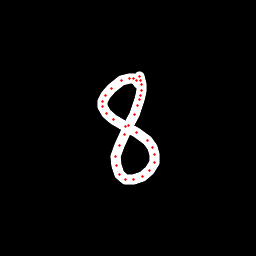

Data behind this chart, as committed beside it:
x, y, hover, eod
138.7, 83.4, 0.0, 0.0
136.1, 80.83, 0.0, 0.0
133.2, 78.92, 0.0, 0.0
129.9, 78.89, 0.0, 0.0
121.7, 80.72, 0.0, 0.0
111.9, 88.05, 0.0, 0.0
105, 95.27, 0.0, 0.0
102, 101.6, 0.0, 0.0
102.2, 106.5, 0.0, 0.0
106.2, 113.9, 0.0, 0.0
113.8, 119.9, 0.0, 0.0
125.3, 126.4, 0.0, 0.0
136.4, 132.3, 0.0, 0.0
147.5, 140.4, 0.0, 0.0
152.6, 147.2, 0.0, 0.0
154.2, 154.3, 0.0, 0.0
154.1, 162.6, 0.0, 0.0
149.5, 170.2, 0.0, 0.0
142.5, 176.5, 0.0, 0.0
133.9, 179.8, 0.0, 0.0
125.5, 179.8, 0.0, 0.0
119.5, 175, 0.0, 0.0
116.2, 165.6, 0.0, 0.0
115.7, 156.3, 0.0, 0.0
119.6, 145.3, 0.0, 0.0
124.1, 134.7, 0.0, 0.0
128.5, 125.5, 0.0, 0.0
134.2, 114.4, 0.0, 0.0
137.5, 105.6, 0.0, 0.0
139.2, 99.93, 0.0, 0.0
140.3, 95.63, 0.0, 0.0
141.4, 90.68, 0.0, 0.0
141.8, 84.35, 0.0, 0.0
140.9, 80.35, 0.0, 0.0
139.3, 76.96, 0.0, 1.0
